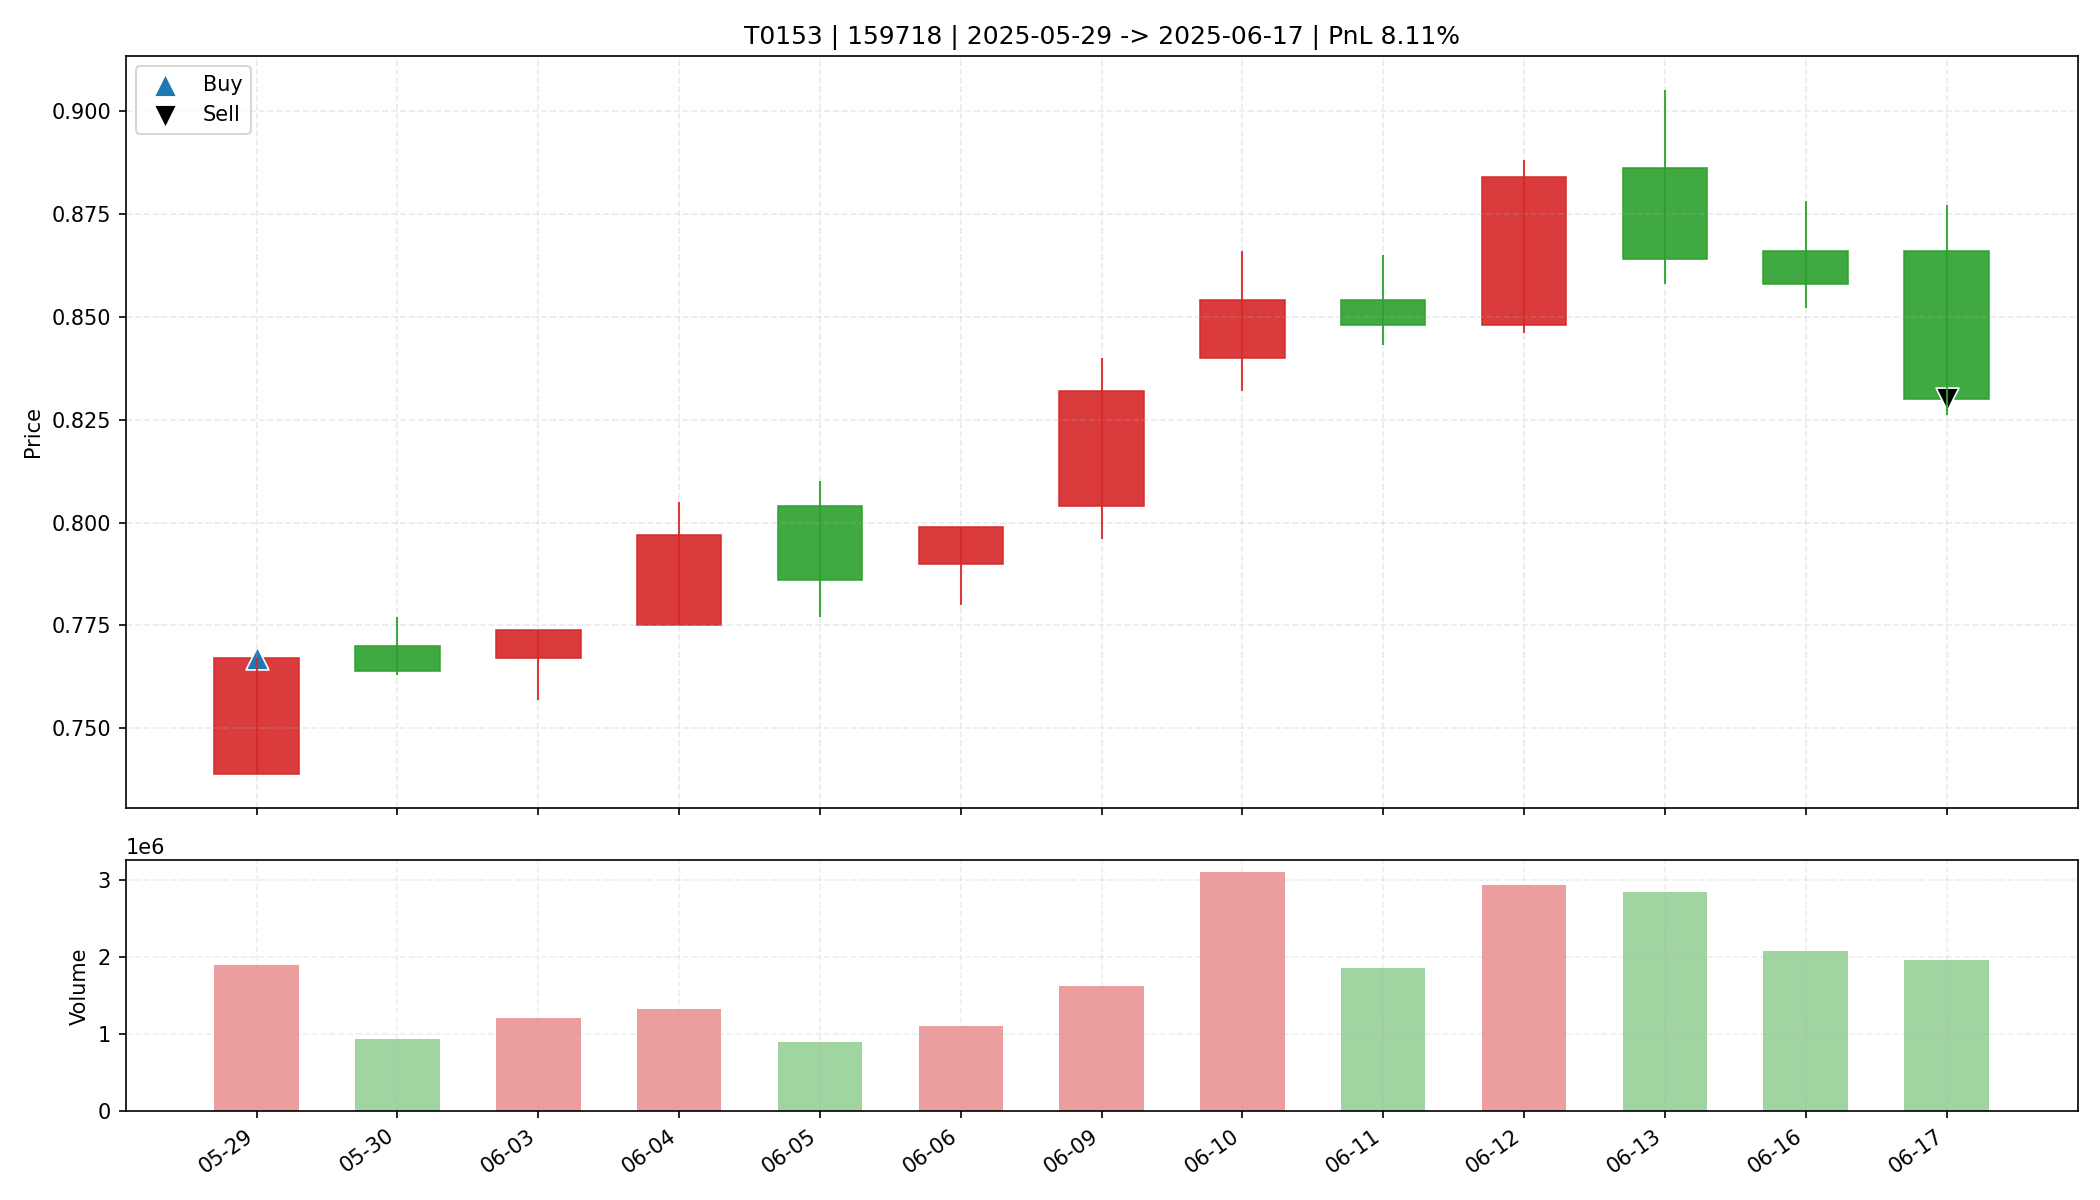

The file beside this chart, header and first rows:
date, open, high, low, close, amount, volume, trade_id, code, buy_date, sell_date, buy_price, sell_price, matched_shares, buy_reason, sell_reason, sell_profit_pct, sell_hold_days, is_buy_day, is_sell_day, holding_day_index
2025-05-29, 0.739, 0.767, 0.739, 0.767, 142681168, 1890541, T0153, 159718, 2025-05-29, 2025-06-17, 0.767, 0.83, 43000, 前10日振幅9.0%, 阳线涨幅3.8%, 突破均线, 创20日新高, 放量2.…, 跌破MA10, 8.106, 12.0, True, False, 0
2025-05-30, 0.77, 0.777, 0.763, 0.764, 72169168, 938672, T0153, 159718, 2025-05-29, 2025-06-17, 0.767, 0.83, 43000, 前10日振幅9.0%, 阳线涨幅3.8%, 突破均线, 创20日新高, 放量2.…, 跌破MA10, 8.106, 12.0, False, False, 1
2025-06-03, 0.767, 0.774, 0.757, 0.774, 92150504, 1203470, T0153, 159718, 2025-05-29, 2025-06-17, 0.767, 0.83, 43000, 前10日振幅9.0%, 阳线涨幅3.8%, 突破均线, 创20日新高, 放量2.…, 跌破MA10, 8.106, 12.0, False, False, 2
2025-06-04, 0.775, 0.805, 0.775, 0.797, 104993864, 1319047, T0153, 159718, 2025-05-29, 2025-06-17, 0.767, 0.83, 43000, 前10日振幅9.0%, 阳线涨幅3.8%, 突破均线, 创20日新高, 放量2.…, 跌破MA10, 8.106, 12.0, False, False, 3
2025-06-05, 0.804, 0.81, 0.777, 0.786, 71341832, 896692, T0153, 159718, 2025-05-29, 2025-06-17, 0.767, 0.83, 43000, 前10日振幅9.0%, 阳线涨幅3.8%, 突破均线, 创20日新高, 放量2.…, 跌破MA10, 8.106, 12.0, False, False, 4
2025-06-06, 0.79, 0.799, 0.78, 0.799, 86650416, 1099590, T0153, 159718, 2025-05-29, 2025-06-17, 0.767, 0.83, 43000, 前10日振幅9.0%, 阳线涨幅3.8%, 突破均线, 创20日新高, 放量2.…, 跌破MA10, 8.106, 12.0, False, False, 5
2025-06-09, 0.804, 0.84, 0.796, 0.832, 133230416, 1615057, T0153, 159718, 2025-05-29, 2025-06-17, 0.767, 0.83, 43000, 前10日振幅9.0%, 阳线涨幅3.8%, 突破均线, 创20日新高, 放量2.…, 跌破MA10, 8.106, 12.0, False, False, 6
2025-06-10, 0.84, 0.866, 0.832, 0.854, 263113168, 3093967, T0153, 159718, 2025-05-29, 2025-06-17, 0.767, 0.83, 43000, 前10日振幅9.0%, 阳线涨幅3.8%, 突破均线, 创20日新高, 放量2.…, 跌破MA10, 8.106, 12.0, False, False, 7
2025-06-11, 0.854, 0.865, 0.843, 0.848, 158583184, 1859251, T0153, 159718, 2025-05-29, 2025-06-17, 0.767, 0.83, 43000, 前10日振幅9.0%, 阳线涨幅3.8%, 突破均线, 创20日新高, 放量2.…, 跌破MA10, 8.106, 12.0, False, False, 8
2025-06-12, 0.848, 0.888, 0.846, 0.884, 256175456, 2930828, T0153, 159718, 2025-05-29, 2025-06-17, 0.767, 0.83, 43000, 前10日振幅9.0%, 阳线涨幅3.8%, 突破均线, 创20日新高, 放量2.…, 跌破MA10, 8.106, 12.0, False, False, 9
2025-06-13, 0.886, 0.905, 0.858, 0.864, 248897440, 2845629, T0153, 159718, 2025-05-29, 2025-06-17, 0.767, 0.83, 43000, 前10日振幅9.0%, 阳线涨幅3.8%, 突破均线, 创20日新高, 放量2.…, 跌破MA10, 8.106, 12.0, False, False, 10
2025-06-16, 0.866, 0.878, 0.852, 0.858, 179301520, 2076588, T0153, 159718, 2025-05-29, 2025-06-17, 0.767, 0.83, 43000, 前10日振幅9.0%, 阳线涨幅3.8%, 突破均线, 创20日新高, 放量2.…, 跌破MA10, 8.106, 12.0, False, False, 11
2025-06-17, 0.866, 0.877, 0.826, 0.83, 166843616, 1958028, T0153, 159718, 2025-05-29, 2025-06-17, 0.767, 0.83, 43000, 前10日振幅9.0%, 阳线涨幅3.8%, 突破均线, 创20日新高, 放量2.…, 跌破MA10, 8.106, 12.0, False, True, 12
